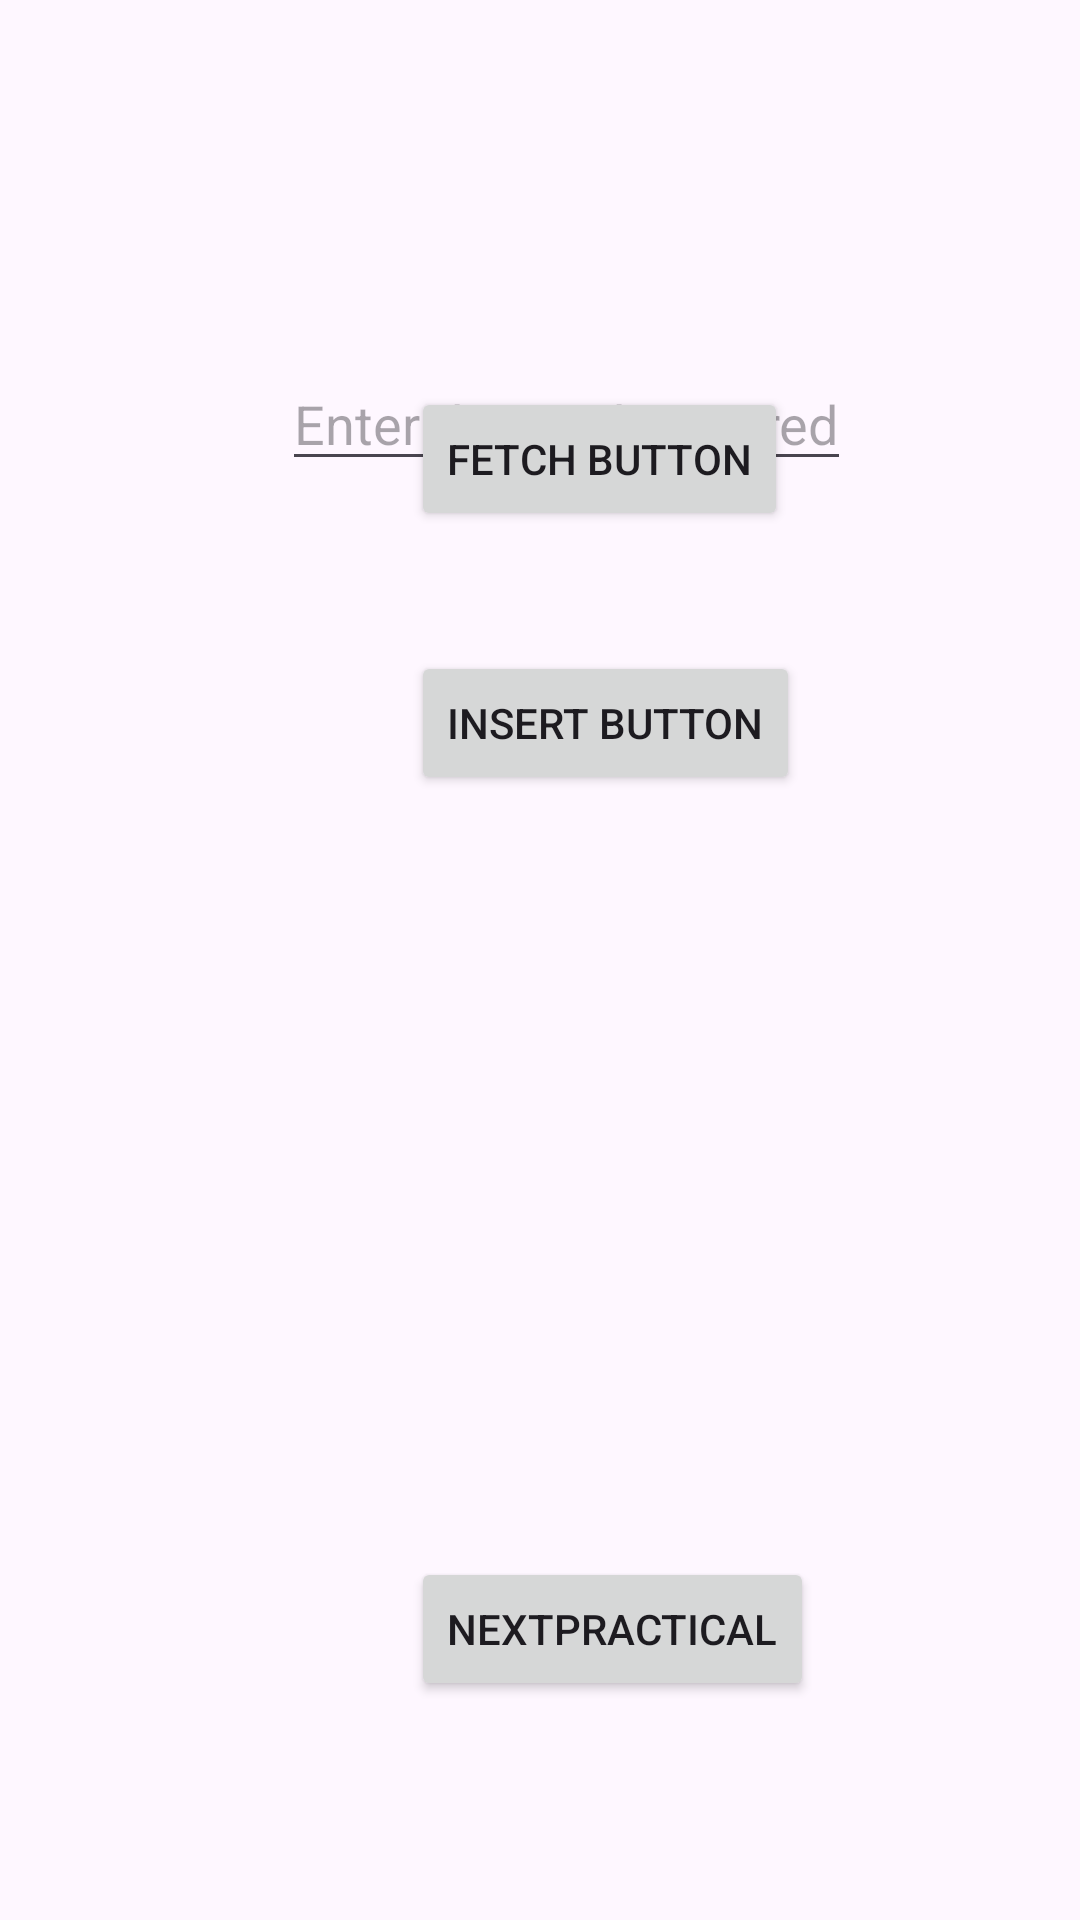

Write the Android layout XML for this screen, with the resource values it uses.
<!-- AndroidManifest.xml: application theme Theme.Mad_prac2 -->
<!-- res/layout/activity_main4.xml -->
<?xml version="1.0" encoding="utf-8"?>
<RelativeLayout xmlns:android="http://schemas.android.com/apk/res/android"
    xmlns:app="http://schemas.android.com/apk/res-auto"
    xmlns:tools="http://schemas.android.com/tools"
    android:id="@+id/main"
    android:layout_width="match_parent"
    android:layout_height="match_parent"
    tools:context=".MainActivity4">

    <EditText
        android:id="@+id/ed1"
        android:layout_width="wrap_content"
        android:layout_height="wrap_content"
        android:layout_alignParentStart="true"
        android:layout_alignParentTop="true"
        android:layout_marginStart="94dp"
        android:layout_marginTop="119dp"
        android:hint="Enter data to be stored" />

    <Button
        android:id="@+id/insertbtn"
        android:layout_width="wrap_content"
        android:layout_height="wrap_content"
        android:layout_alignParentStart="true"
        android:layout_alignParentBottom="true"
        android:layout_marginStart="137dp"
        android:layout_marginBottom="375dp"
        android:text="Insert BUtton" />

    <Button
        android:id="@+id/fetchbtn"
        android:layout_width="wrap_content"
        android:layout_height="wrap_content"
        android:layout_alignParentStart="true"
        android:layout_alignParentBottom="true"
        android:layout_marginStart="137dp"
        android:layout_marginBottom="463dp"
        android:text="Fetch BUtton" />

    <TextView
        android:id="@+id/view_msg"
        android:layout_width="280dp"
        android:layout_height="131dp"
        android:layout_alignParentStart="true"
        android:layout_alignParentBottom="true"
        android:layout_marginStart="60dp"
        android:layout_marginBottom="189dp" />

    <Button
        android:id="@+id/nextbtn"
        android:layout_width="wrap_content"
        android:layout_height="wrap_content"
        android:layout_alignParentStart="true"
        android:layout_alignParentBottom="true"
        android:layout_marginStart="137dp"
        android:layout_marginBottom="73dp"
        android:text="Nextpractical" />


</RelativeLayout>
<!-- resources referenced by this layout -->
<resources>
  <style name="Theme.Mad_prac2" parent="Base.Theme.Mad_prac2" />
  <style name="Base.Theme.Mad_prac2" parent="Theme.Material3.DayNight.NoActionBar">
          
          
      </style>
</resources>
